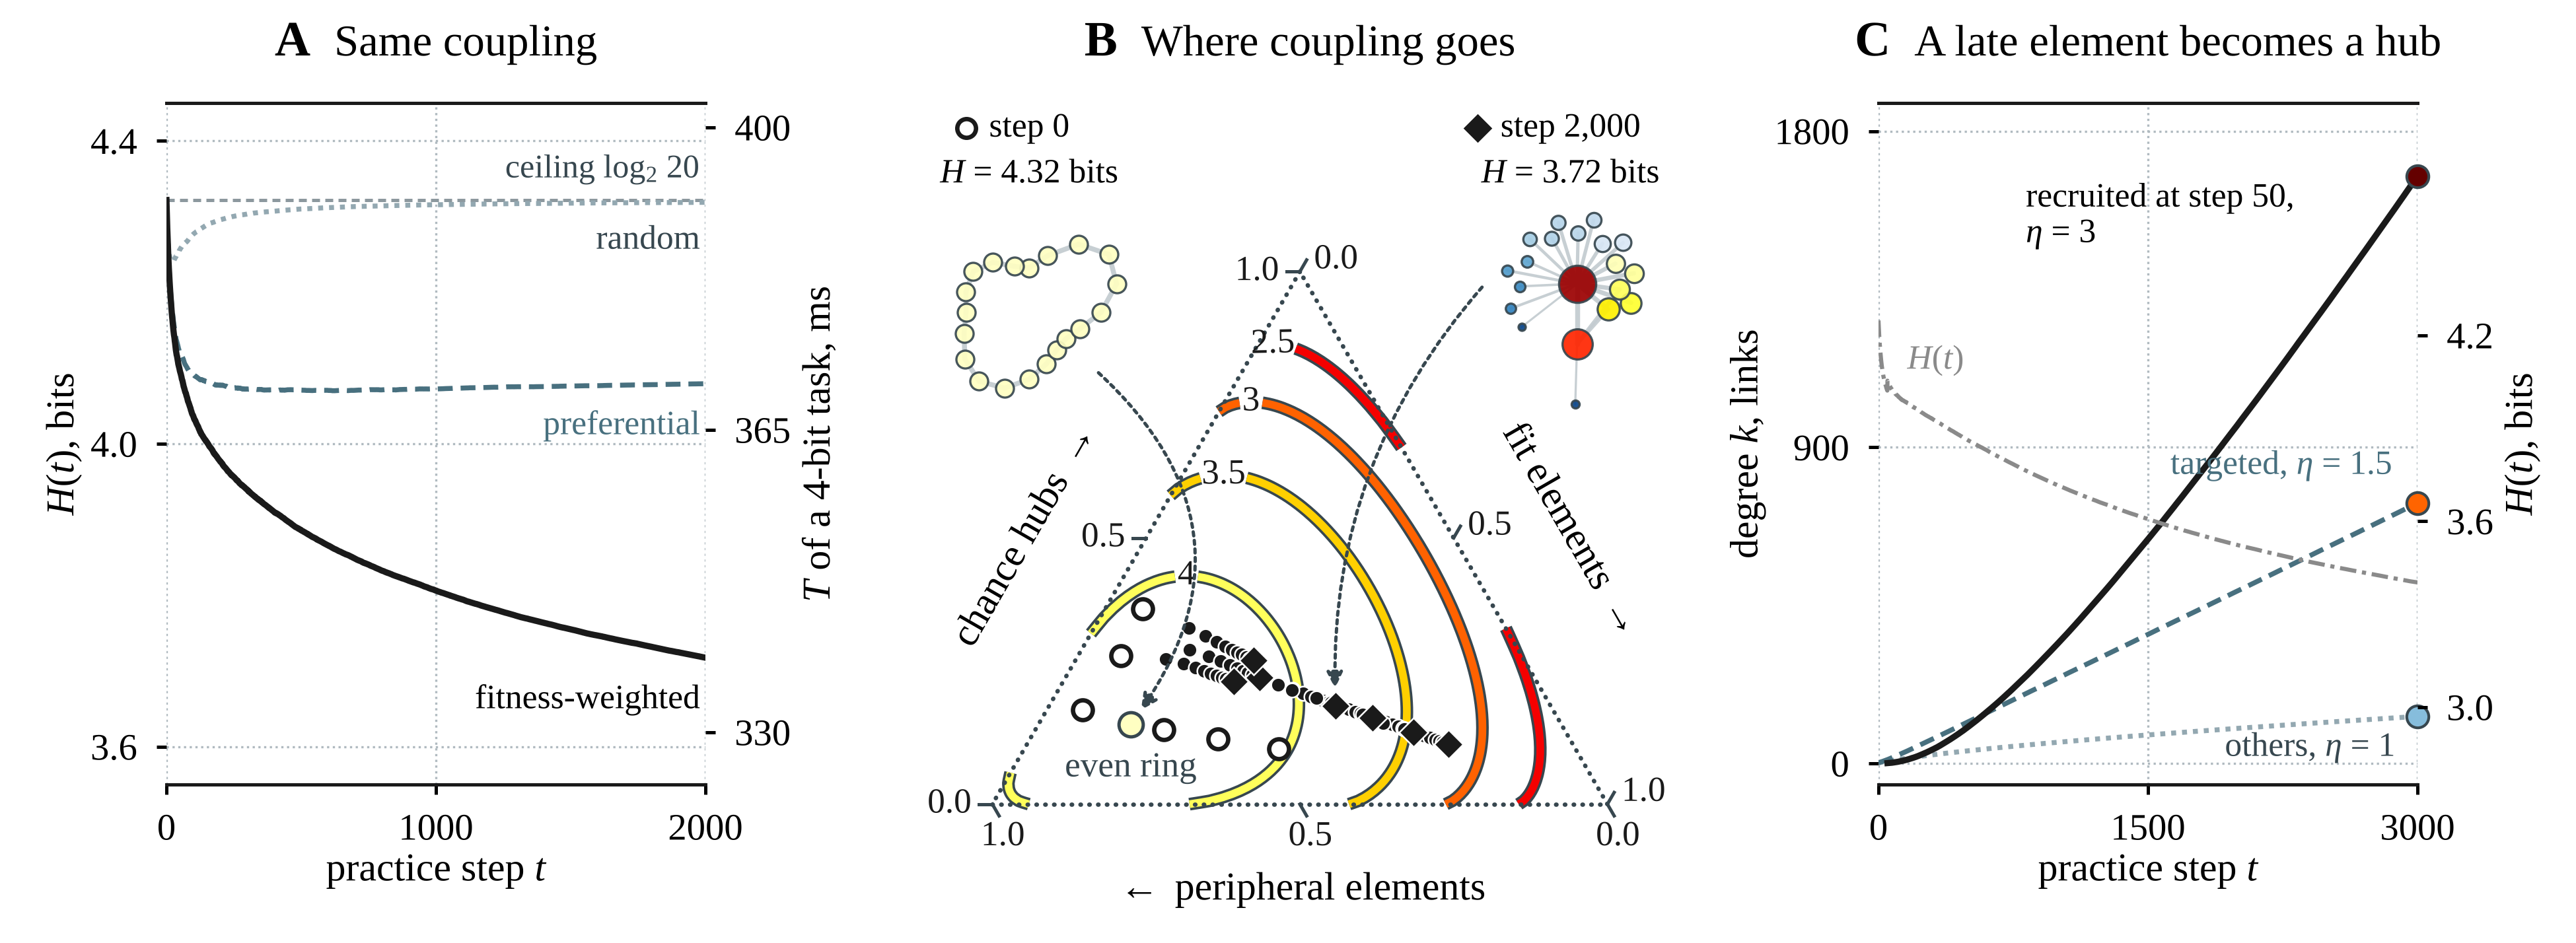

The script that saved this image:
"""Figure 4 of the manuscript: the minimal model of practice on a fixed set of 20 elements (code/sim_practice.py).

A, averaged information over 2,000 steps, mean of 300 runs, under random, preferential and fitness-weighted attachment,
which add the same coupling; the right axis gives the time of a 4-bit aiming task from the dynamic law. B, where the
coupling goes under fitness-weighted attachment, in a triangle of shares with the chance hubs (the three strongest of
the other elements at each step) at the top, the peripheral elements (the remaining 14) at the lower left and the fit
elements (0, 1 and 2) at the lower right, drawn as a dotted outline without guide lines, with ticks 0.0, 0.5 and 1.0
on every side. Points every 200 steps give the mean
composition of 300 runs from the even ring of A (shaded marker) and from six other starts in which the peripheral
elements hold the largest share (code/sim_flows.py, sim_out/sim_flows.npz), with an open circle at step 0 and a diamond
at step 2,000. Coloured contour lines give the averaged information, 2.5 to 4 bits, that a composition would have with
coupling even within each group of 3, 14 and 3 elements. The two networks above the triangle are one run from the
even ring at step 0 and at step 2,000, drawn as in Figure 2 and linked by a dotted arrow to the point each shows, the run whose shares at the last step lie closest to the mean (code/sim_networks.py,
sim_out/sim_networks.npz). C, mean degree over 200 runs when a twentieth element is recruited at step 50 with eta = 3,
compared with the targeted and the other elements, with the averaged information of these runs on the right axis.
Palette and type from figures/style.py. Each panel is also written on its own to figures/panels.
Run from the repository root: python figures/fig4_minimal_model.py   (about half a minute)
"""
import sys
from pathlib import Path
import numpy as np

ROOT = Path(__file__).resolve().parent.parent
sys.path.insert(0, str(Path(__file__).resolve().parent)); sys.path.insert(0, str(ROOT / "code"))
from style import (Sheet, INK, EDGE, RULE, TONE, GREY, share_colour, tb_axes, save_panels, tern_frame,  # noqa: E402
                   tern_hfield, tern_dots, tern_xy, net_above)
from sim_practice import run  # noqa: E402

N, A_MS, ID = 20, 12.8, 4.0
BETA = 94.7 / np.log2(N)                                             # the first step reproduces Fitts' slope
CEIL = np.log2(N)
RULES = ("random", "pa", "fitness")
H_mean = {rule: np.array([run(rule, seed=s)[0] for s in range(300)]).mean(0) for rule in RULES}
LATE = [run("fitness", steps=3000, seed=s, late=(19, 50, 4.0)) for s in range(200)]
K = np.array([r_[1] for r_ in LATE]); H_late = np.array([r_[0] for r_ in LATE]).mean(0)
top50 = float(np.mean(K[:, -1, 19] > K[:, -1, :19].max(axis=1)))
k_late, k_target, k_other = K[:, :, 19].mean(0), K[:, :, :3].mean((0, 2)), K[:, :, 3:19].mean((0, 2))
total = k_late[-1] + 3 * k_target[-1] + 16 * k_other[-1]
bits = {name: np.log2(k / total * N) for name, k in (("late", k_late[-1]), ("target", k_target[-1]), ("other", k_other[-1]))}
COMP = np.load(ROOT / "sim_out" / "sim_composition.npz")
FL = np.load(ROOT / "sim_out" / "sim_flows.npz")
for rule in ("random", "pa", "fitness"):                             # the composition runs are the runs of panel A
    assert np.max(np.abs(COMP["m4H_" + rule] - H_mean[rule])) < 1e-12

S = Sheet(6.5, 2.38)
axA = S.ax(0.42, 0.40, 1.36, 1.72)
axT = S.ax(2.28, 0.04, 2.00, 2.12)
axC = S.ax(4.74, 0.40, 1.36, 1.72)
NW = np.load(ROOT / "sim_out" / "sim_networks.npz")


# ---------------------------------------------------------------- A, the same coupling, different averaged information
ax = axA
t = np.arange(len(H_mean["fitness"]))
ax.axhline(CEIL, color=RULE, lw=0.6, ls=(0, (2.4, 1.6)))
ax.plot(t, H_mean["random"], color=TONE["small-world"], lw=1.2, ls=(0, (1.0, 1.2)))
ax.plot(t, H_mean["pa"], color=TONE["scale-free"], lw=1.2, ls=(0, (3.0, 1.6)))
ax.plot(t, H_mean["fitness"], color=INK, lw=1.5)
ax.text(1980, CEIL + 0.02, "ceiling log$_2$ 20", ha="right", va="bottom", fontsize=6.0, color=EDGE)
ax.text(1980, H_mean["random"][-1] - 0.03, "random", ha="right", va="top", fontsize=6.2, color=EDGE)
ax.text(1980, H_mean["pa"][-1] - 0.035, "preferential", ha="right", va="top", fontsize=6.2, color=TONE["scale-free"])
ax.text(1980, H_mean["fitness"][-1] - 0.035, "fitness-weighted", ha="right", va="top", fontsize=6.2)
ax.set_xlabel("practice step $t$", labelpad=1); ax.set_ylabel(r"$H(t)$, bits", labelpad=1.5)
ax.set_xlim(0, 2000); ax.set_ylim(3.55, 4.45)
ax2 = ax.twinx(); lo, hi = ax.get_ylim(); ax2.set_ylim(A_MS + BETA * lo * ID, A_MS + BETA * hi * ID)
ax2.set_ylabel("$T$ of a 4-bit task, ms", labelpad=2)
tb_axes(ax, xticks=[0, 1000, 2000], yticks=[3.6, 4.0, 4.4], twin=ax2, twin_ticks=[330, 365, 400])

# ---------------------------------------------------------------- B, where the coupling goes
ax = axT
tern_frame(ax, grid=(), outline="dotted", all_ticks=True, tick_fs=6.4, tick_color=INK, corner_fs=7.2,
           ticks=(0.0, 0.5, 1.0), edge_titles=("chance hubs", "peripheral elements", "fit elements"),
           top=0.30, slide=0.09)                                     # no guide lines, room for the networks above
LAB = [(0.864, 0.112, 0.024), (0.755, 0.202, 0.043), (0.618, 0.315, 0.067), (0.429, 0.471, 0.101)]  # label points
tern_hfield(ax, (3, 14, 3), [2.5, 3.0, 3.5, 4.0], CEIL, fill=False, lw=1.4, label_at=[tuple(np.ravel(tern_xy(c_))) for c_ in LAB])
NS = len(FL["starts"])
for i in range(NS):                                                  # the even ring and six other starts
    tern_dots(ax, FL[f"m4_{i}"][:, [1, 2, 0]], every=200)
x0, y0 = tern_xy(FL["m4_0"][0][[1, 2, 0]])
ax.plot(x0, y0, "o", ms=4.4, color=share_colour(0.0), mec=EDGE, mew=0.6, zorder=7)
ax.text(x0[0], y0[0] - 0.045, "even ring", fontsize=6.4, ha="center", va="top", color=EDGE)
ends = [tern_xy(FL["m4_0"][r_][[1, 2, 0]]) for r_ in (0, -1)]          # where the drawn run starts and ends
ends = [(float(x_[0]), float(y_[0])) for x_, y_ in ends]
NET_W = 0.58                                                         # side of each network, inches
insB = [net_above(S, ax, 0.06, 0.80, NET_W, NW["m4_A0"], "step 0\n$H$ = {:.2f} bits".format(np.log2(20)), "o", ends[0],
                  rad=-0.45, turn=35),
        net_above(S, ax, 0.94, 0.80, NET_W, NW["m4_A"], "step 2,000\n$H$ = {:.2f} bits".format(float(NW["m4_H"])), "D",
                  ends[1], rad=0.20, turn=-75)]

# ---------------------------------------------------------------- C, a late element becomes a hub
ax = axC
t3 = np.arange(len(k_late)); late_plot = k_late.copy(); late_plot[:50] = np.nan
ax.plot(t3, k_other, color=TONE["small-world"], lw=1.2, ls=(0, (1.0, 1.2)))
ax.plot(t3, k_target, color=TONE["scale-free"], lw=1.2, ls=(0, (3.0, 1.6)))
ax.plot(t3, late_plot, color=INK, lw=1.5)
for k_end, name in ((k_late[-1], "late"), (k_target[-1], "target"), (k_other[-1], "other")):
    ax.plot([3000], [k_end], "o", ms=4.0, color=share_colour(bits[name]), mec=EDGE, mew=0.5, zorder=6, clip_on=False)
ax.text(820, 1660, "recruited at step 50,\n" + r"$\eta$ = 3", ha="left", va="top", fontsize=6.2)
axH = ax.twinx()
axH.plot(t3, H_late, color=GREY, lw=1.0, ls=(0, (4.0, 1.4, 1.0, 1.4)), zorder=1)
axH.text(160, H_late[100] + 0.06, "$H(t)$", ha="left", va="bottom", fontsize=6.2, color=GREY)
axH.set_ylabel(r"$H(t)$, bits", labelpad=2)
ax.text(2860, k_target[-1] + 60, r"targeted, $\eta$ = 1.5", ha="right", va="bottom", fontsize=6.2,
        color=TONE["scale-free"])
ax.text(2880, k_other[-1] - 45, r"others, $\eta$ = 1", ha="right", va="top", fontsize=6.2, color=EDGE)
ax.set_xlabel("practice step $t$", labelpad=1); ax.set_ylabel("degree $k$, links", labelpad=1.5)
tb_axes(ax, xticks=[0, 1500, 3000], xlim=(0, 3000), yticks=[0, 900, 1800], ylim=(-60, 1880), twin=axH,
        twin_ticks=[3.0, 3.6, 4.2])
axH.set_ylim(2.75, 4.95)

S.head_over(axA, "A", "Same coupling")
S.head("B", "Where coupling goes", 2.28 + 2.00 / 2)
S.head_over(axC, "C", "A late element becomes a hub")
out = ROOT / "figures" / "fig4_minimal_model.png"
S.fig.savefig(out)
(ROOT / "figures" / "panels").mkdir(exist_ok=True)
save_panels(S, {"A": [axA, ax2], "B": [axT] + insB, "C": [axC, axH]}, str(ROOT / "figures" / "panels" / "fig4"))
for rule in H_mean:
    h = H_mean[rule]
    print(f"{rule:8s} H(0) {h[0]:.3f}  H(100) {h[100]:.3f}  H(500) {h[500]:.3f}  H(2000) {h[-1]:.3f}  "
          f"T(0) {A_MS + BETA * h[0] * ID:.1f}  T(2000) {A_MS + BETA * h[-1] * ID:.1f} ms")
for i, st in enumerate(FL["starts"]):
    print(f"panel B, start {tuple(int(x) for x in st)}: shares {np.round(FL[f'm4_{i}'][0], 3)} -> {np.round(FL[f'm4_{i}'][-1], 3)}")
print(f"late recruit at step 50 strongest at step 3000 in {100 * top50:.0f} percent of 200 runs")
print("log2(p N) at step 3000:", {k: round(float(v), 2) for k, v in bits.items()})
print("written", out)
